Run: headless pygame with SDL's dummy video driver; simulated clock (each Clock.tick advances the game by its frame time, no real sleeping); random seed 0; keys injected as events and as key.get_pressed() state; no mouse input.
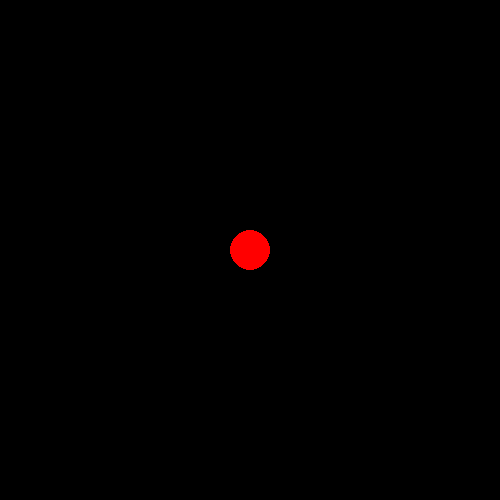
Frame 1 of 4 · flips 1–60 · no input
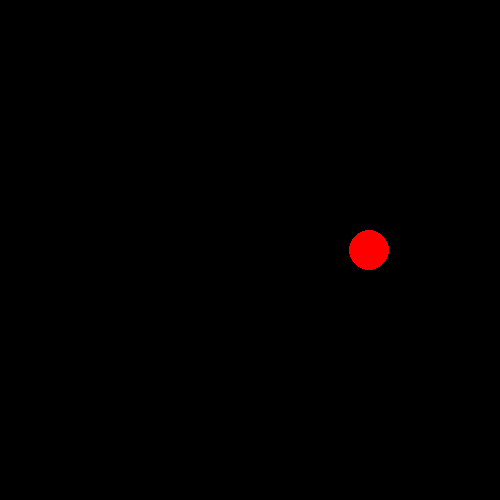
Frame 2 of 4 · flips 61–180 · tapped SPACE, RETURN · held RIGHT (→), D
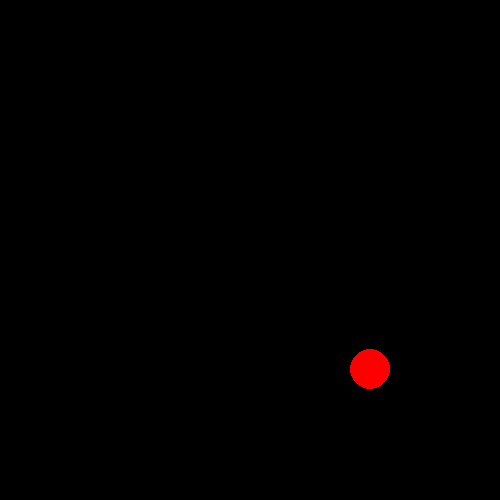
Frame 3 of 4 · flips 181–300 · held DOWN (↓), S
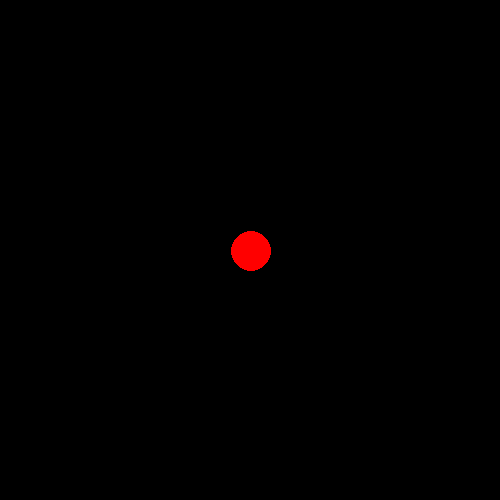
Frame 4 of 4 · flips 301–420 · held LEFT (←), A, UP (↑), W

The pygame program that drew these frames:

import pygame

pygame.init()

WINDOW_WIDTH, WINDOW_HEIGHT = 500, 500

screen = pygame.display.set_mode((WINDOW_WIDTH, WINDOW_HEIGHT))

clock = pygame.time.Clock()


running = True
VOL = 1
RADIUS = 20
x = WINDOW_WIDTH // 2
y = WINDOW_HEIGHT // 2

while running:
    for event in pygame.event.get():
        if event.type == pygame.QUIT:
            running = False
    screen.fill((0, 0, 0))
    player = pygame.draw.circle(screen, (255, 0, 0), (x, y), RADIUS)

    user_inputs = pygame.key.get_pressed()
    if user_inputs[pygame.K_UP] and y - RADIUS - 2 > 0:
        y -= VOL
    if user_inputs[pygame.K_DOWN] and y + RADIUS < WINDOW_HEIGHT:
        y += VOL
    if user_inputs[pygame.K_LEFT] and x - RADIUS > 0:
        x -= VOL
    if user_inputs[pygame.K_RIGHT] and x + RADIUS < WINDOW_WIDTH:
        x += VOL

    pygame.display.update()
    clock.tick(60)

pygame.quit()
